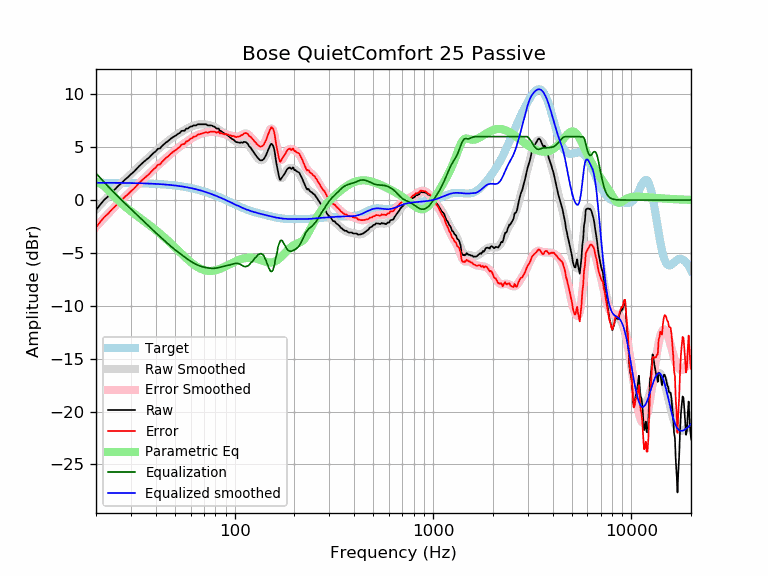

Data behind this chart, as committed beside it:
frequency, raw, error, smoothed, error_smoothed, equalization, parametric_eq, equalized_raw, equalized_smoothed, target
20, -0.95, -2.59, -0.89, -2.53, 2.53, 1.71, 1.58, 1.64, 1.64
21, -0.43, -2.07, -0.46, -2.10, 2.10, 1.57, 1.67, 1.64, 1.64
22, 0.02, -1.61, -0.05, -1.69, 1.69, 1.30, 1.71, 1.64, 1.64
23, 0.34, -1.29, 0.33, -1.30, 1.30, 0.95, 1.64, 1.63, 1.63
24, 0.72, -0.91, 0.70, -0.93, 0.93, 0.59, 1.66, 1.63, 1.63
25, 1.04, -0.58, 1.04, -0.59, 0.59, 0.25, 1.64, 1.63, 1.63
26, 1.37, -0.25, 1.35, -0.27, 0.27, -0.06, 1.64, 1.62, 1.62
27, 1.63, 0.01, 1.65, 0.03, -0.03, -0.35, 1.61, 1.62, 1.62
28, 1.93, 0.32, 1.93, 0.31, -0.31, -0.60, 1.62, 1.62, 1.62
29, 2.17, 0.56, 2.20, 0.58, -0.58, -0.84, 1.59, 1.61, 1.61
30, 2.45, 0.84, 2.45, 0.85, -0.85, -1.06, 1.60, 1.61, 1.61
31, 2.66, 1.06, 2.70, 1.10, -1.10, -1.26, 1.56, 1.60, 1.60
32, 2.94, 1.34, 2.95, 1.35, -1.35, -1.45, 1.59, 1.60, 1.60
33, 3.21, 1.62, 3.18, 1.59, -1.59, -1.64, 1.62, 1.59, 1.59
34, 3.44, 1.86, 3.41, 1.83, -1.83, -1.81, 1.61, 1.58, 1.58
35, 3.64, 2.07, 3.63, 2.06, -2.06, -1.99, 1.58, 1.58, 1.58
36, 3.84, 2.27, 3.85, 2.28, -2.28, -2.16, 1.57, 1.57, 1.57
37, 4.01, 2.45, 4.05, 2.49, -2.49, -2.33, 1.52, 1.56, 1.56
38, 4.25, 2.70, 4.24, 2.69, -2.69, -2.50, 1.55, 1.55, 1.55
39, 4.45, 2.91, 4.43, 2.89, -2.89, -2.67, 1.56, 1.54, 1.54
40, 4.61, 3.08, 4.61, 3.08, -3.08, -2.83, 1.53, 1.53, 1.53
41, 4.85, 3.33, 4.78, 3.27, -3.27, -3.00, 1.58, 1.52, 1.52
42, 4.88, 3.37, 4.95, 3.45, -3.45, -3.17, 1.43, 1.51, 1.51
43, 5.10, 3.61, 5.11, 3.62, -3.62, -3.33, 1.48, 1.49, 1.49
44, 5.28, 3.80, 5.27, 3.79, -3.79, -3.50, 1.48, 1.48, 1.48
45, 5.44, 3.98, 5.42, 3.96, -3.96, -3.66, 1.49, 1.46, 1.46
46, 5.55, 4.10, 5.56, 4.12, -4.12, -3.83, 1.44, 1.45, 1.45
47, 5.71, 4.28, 5.70, 4.27, -4.27, -3.99, 1.44, 1.43, 1.43
48, 5.85, 4.44, 5.83, 4.41, -4.41, -4.15, 1.44, 1.42, 1.42
49, 5.95, 4.56, 5.95, 4.56, -4.56, -4.31, 1.40, 1.40, 1.40
50, 6.05, 4.68, 6.07, 4.69, -4.69, -4.47, 1.36, 1.38, 1.38
51, 6.16, 4.80, 6.18, 4.82, -4.82, -4.63, 1.34, 1.36, 1.36
52, 6.28, 4.94, 6.28, 4.94, -4.94, -4.78, 1.34, 1.34, 1.34
53, 6.36, 5.04, 6.38, 5.06, -5.06, -4.93, 1.30, 1.32, 1.32
54, 6.54, 5.25, 6.47, 5.18, -5.18, -5.08, 1.37, 1.29, 1.29
55, 6.56, 5.29, 6.56, 5.29, -5.29, -5.22, 1.27, 1.27, 1.27
56, 6.56, 5.31, 6.64, 5.39, -5.39, -5.36, 1.16, 1.25, 1.25
57, 6.76, 5.54, 6.72, 5.50, -5.50, -5.50, 1.26, 1.22, 1.22
58, 6.76, 5.56, 6.79, 5.60, -5.60, -5.62, 1.16, 1.19, 1.19
59, 6.86, 5.69, 6.86, 5.69, -5.69, -5.75, 1.17, 1.17, 1.17
60, 6.96, 5.82, 6.92, 5.78, -5.78, -5.86, 1.18, 1.14, 1.14
61, 6.96, 5.85, 6.98, 5.87, -5.87, -5.97, 1.09, 1.11, 1.11
62, 7.06, 5.98, 7.03, 5.95, -5.95, -6.07, 1.11, 1.08, 1.08
63, 7.06, 6.01, 7.07, 6.02, -6.02, -6.17, 1.04, 1.05, 1.05
64, 7.06, 6.04, 7.10, 6.09, -6.09, -6.26, 0.97, 1.02, 1.02
65, 7.16, 6.18, 7.13, 6.15, -6.15, -6.34, 1.02, 0.99, 0.99
66, 7.16, 6.21, 7.15, 6.20, -6.20, -6.41, 0.96, 0.95, 0.95
67, 7.16, 6.24, 7.16, 6.24, -6.24, -6.47, 0.92, 0.92, 0.92
68, 7.16, 6.28, 7.17, 6.28, -6.28, -6.53, 0.88, 0.88, 0.88
69, 7.16, 6.31, 7.17, 6.32, -6.32, -6.57, 0.85, 0.85, 0.85
70, 7.16, 6.35, 7.16, 6.35, -6.35, -6.61, 0.82, 0.81, 0.81
71, 7.16, 6.38, 7.15, 6.37, -6.37, -6.65, 0.79, 0.78, 0.78
72, 7.16, 6.42, 7.13, 6.39, -6.39, -6.67, 0.77, 0.74, 0.74
73, 7.06, 6.36, 7.11, 6.41, -6.41, -6.69, 0.65, 0.70, 0.70
74, 7.06, 6.40, 7.09, 6.43, -6.43, -6.70, 0.63, 0.66, 0.66
75, 7.06, 6.44, 7.07, 6.44, -6.44, -6.70, 0.62, 0.62, 0.62
76, 7.06, 6.48, 7.04, 6.45, -6.45, -6.70, 0.61, 0.59, 0.59
77, 7.03, 6.49, 7.00, 6.46, -6.46, -6.69, 0.57, 0.55, 0.55
78, 6.96, 6.45, 6.96, 6.46, -6.46, -6.68, 0.50, 0.51, 0.51
79, 6.94, 6.47, 6.92, 6.45, -6.45, -6.66, 0.48, 0.47, 0.47
... 553 more rows
